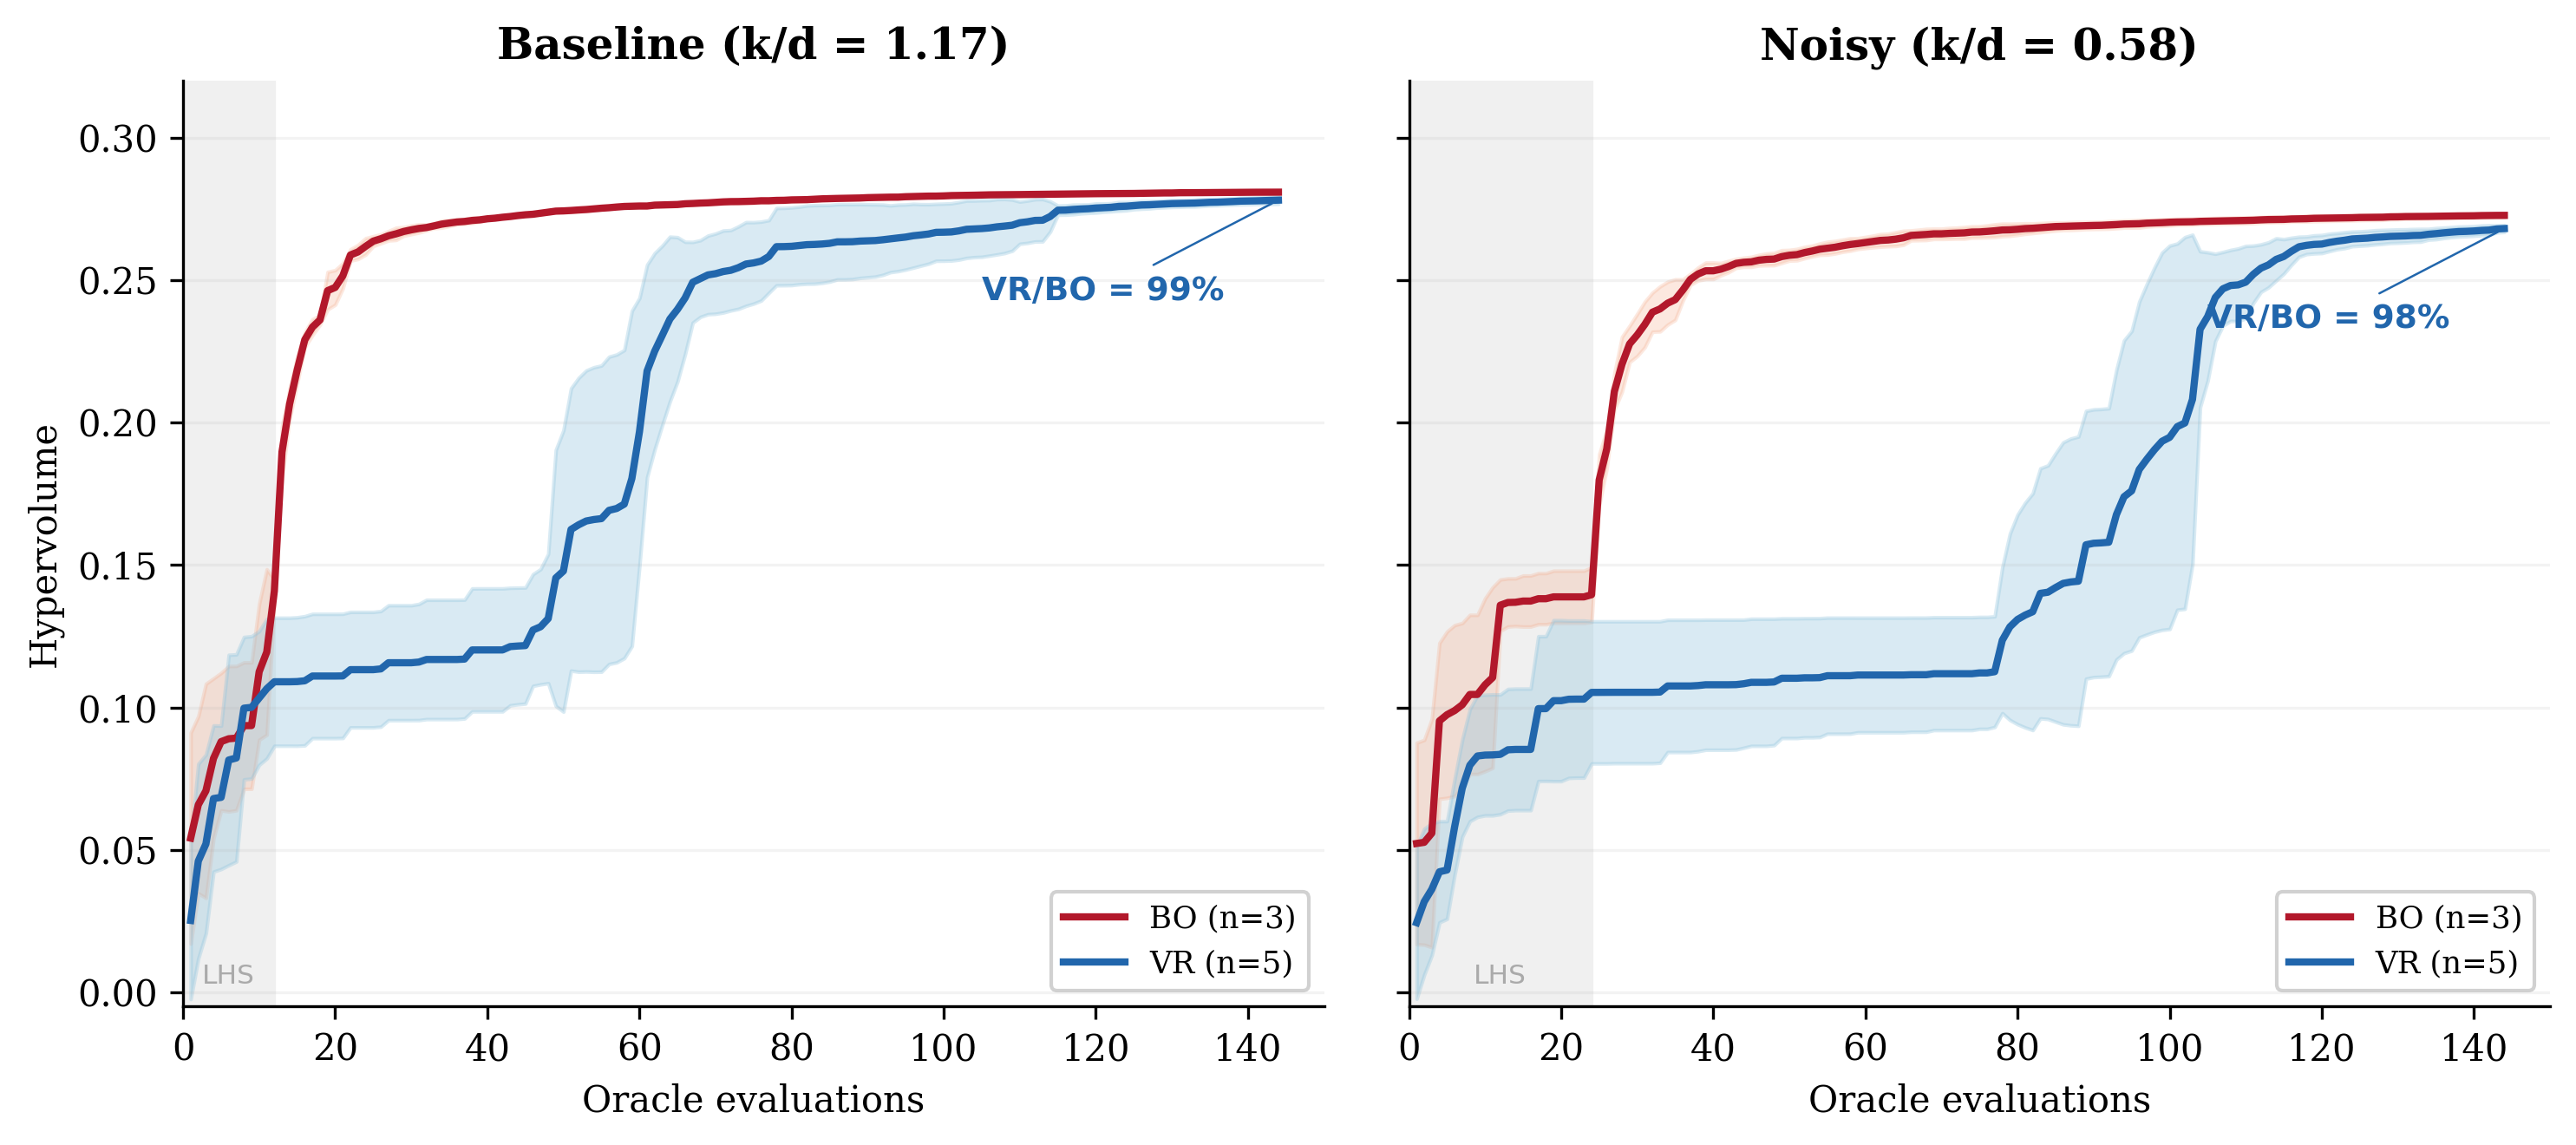

Python code for this plot:
"""Figure 2: HV Trajectories — VR vs BO on Baseline and Noisy.

Both panels show 144 evals. VR n=5 (seeds 42-46), BO n=3 (seeds 42-44).
Vertical dashed line at 72 evals marks the budget used in the ablation study.

Usage:
    uv run python experiments/analysis/figures/fig2_hv_trajectories.py
"""

from __future__ import annotations

from pathlib import Path

import matplotlib.pyplot as plt
import numpy as np

plt.rcParams.update({
    "font.family": "serif",
    "font.size": 10,
    "axes.titlesize": 12,
    "axes.titleweight": "bold",
    "axes.labelsize": 10,
    "figure.dpi": 150,
})

R = Path("experiments/vr_agent/results")
OUT = Path("experiments/analysis/figures")

VR_SEEDS = [42, 43, 44, 45, 46]
BO_SEEDS = [42, 43, 44]


def load_hv(path: Path) -> np.ndarray:
    return np.load(path)["hypervolumes"]


def stack_to_length(trajectories: list[np.ndarray], length: int) -> np.ndarray:
    """Pad shorter trajectories by repeating last value, trim longer ones."""
    result = []
    for h in trajectories:
        if len(h) >= length:
            result.append(h[:length])
        else:
            padded = np.full(length, h[-1])
            padded[: len(h)] = h
            result.append(padded)
    return np.array(result)


def main():
    # --- Load data ---
    vr_base = stack_to_length(
        [load_hv(R / f"1a_extended_144_seed{s}.npz") for s in VR_SEEDS], 144
    )
    bo_base = stack_to_length(
        [load_hv(R / f"bo_1a_n144_seed{s}.npz") for s in BO_SEEDS], 144
    )
    vr_noisy = stack_to_length(
        [load_hv(R / f"hd_vr_ext_seed{s}.npz") for s in VR_SEEDS], 144
    )
    bo_noisy = stack_to_length(
        [load_hv(R / f"bo_hd_n144_seed{s}.npz") for s in BO_SEEDS], 144
    )

    evals = np.arange(1, 145)

    # --- Colors ---
    c_vr = "#2166AC"
    c_bo = "#B2182B"
    c_vr_fill = "#92C5DE"
    c_bo_fill = "#F4A582"

    # --- Plot ---
    fig, (ax1, ax2) = plt.subplots(1, 2, figsize=(10, 4.5), sharey=True)

    for ax, vr, bo, title, lhs_end in [
        (ax1, vr_base, bo_base, "Baseline (k/d = 1.17)", 12),
        (ax2, vr_noisy, bo_noisy, "Noisy (k/d = 0.58)", 24),
    ]:
        vr_mean, vr_std = vr.mean(axis=0), vr.std(axis=0)
        bo_mean, bo_std = bo.mean(axis=0), bo.std(axis=0)

        # LHS shading
        ax.axvspan(0, lhs_end, color="#F0F0F0", zorder=0)
        ax.text(lhs_end / 2, 0.003, "LHS", ha="center", fontsize=7.5,
                color="#AAA", family="sans-serif")

        # BO band + line
        ax.fill_between(evals, bo_mean - bo_std, bo_mean + bo_std,
                         color=c_bo_fill, alpha=0.25)
        ax.plot(evals, bo_mean, color=c_bo, lw=2, label=f"BO (n=3)")

        # VR band + line
        ax.fill_between(evals, vr_mean - vr_std, vr_mean + vr_std,
                         color=c_vr_fill, alpha=0.35)
        ax.plot(evals, vr_mean, color=c_vr, lw=2, label=f"VR (n=5)")

        # VR/BO annotation at 144
        vr_final = vr_mean[-1]
        bo_final = bo_mean[-1]
        ratio = vr_final / bo_final * 100
        ax.annotate(
            f"VR/BO = {ratio:.0f}%",
            xy=(144, vr_final),
            xytext=(105, vr_final - 0.035),
            fontsize=9, fontweight="bold", color=c_vr,
            family="sans-serif",
            arrowprops=dict(arrowstyle="-", color=c_vr, lw=0.6),
        )

        ax.set_title(title)
        ax.set_xlabel("Oracle evaluations")
        ax.legend(loc="lower right", fontsize=8.5, framealpha=0.9)
        ax.spines["top"].set_visible(False)
        ax.spines["right"].set_visible(False)
        ax.set_xlim(0, 150)
        ax.grid(axis="y", alpha=0.15)

    ax1.set_ylabel("Hypervolume")
    ax1.set_ylim(-0.005, 0.32)

    fig.tight_layout(w_pad=2.0)

    for ext in ("png", "pdf"):
        path = OUT / f"fig2_hv_trajectories.{ext}"
        fig.savefig(path, dpi=300, bbox_inches="tight", facecolor="white")
        print(f"Saved to {path}")
    plt.close()


if __name__ == "__main__":
    main()
